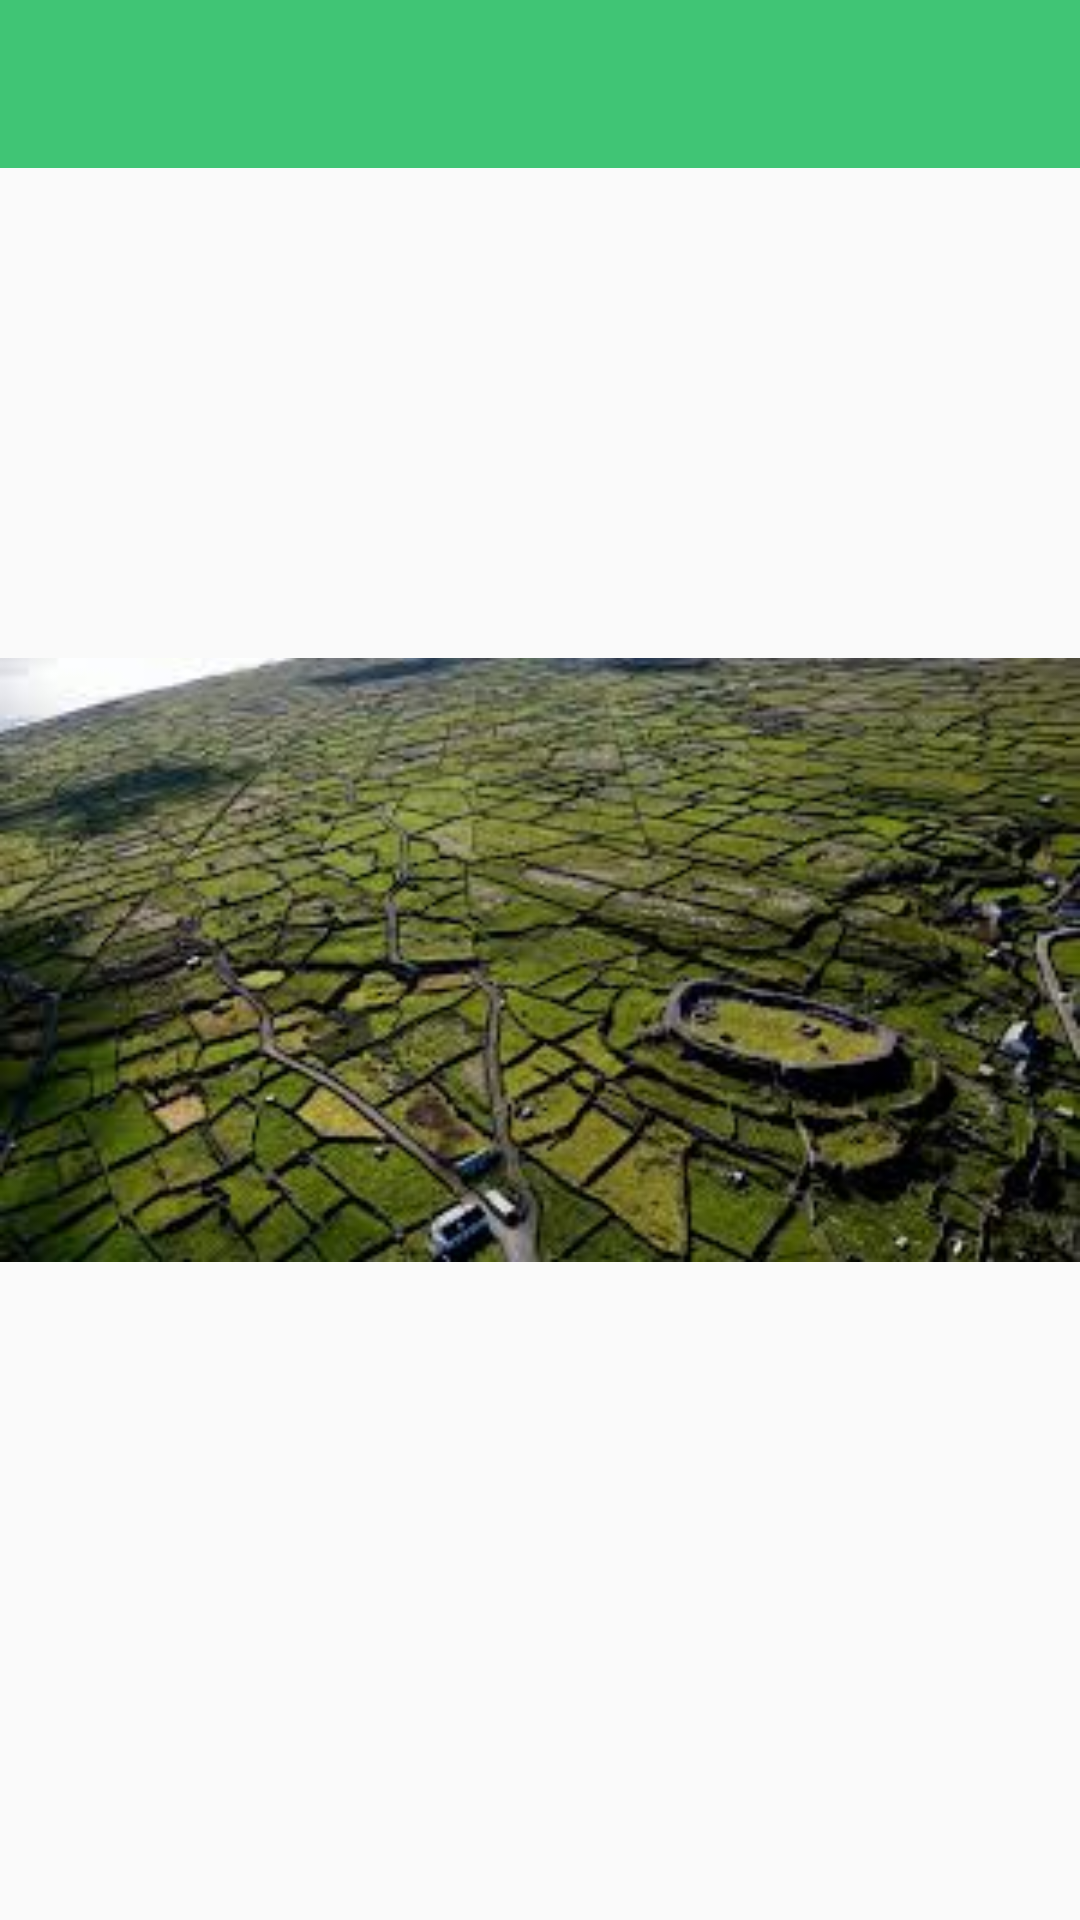

The Android layout XML behind this screen, and the referenced resources:
<!-- AndroidManifest.xml: application theme AppTheme -->
<!-- res/layout/activity_landing.xml -->
<?xml version="1.0" encoding="utf-8"?>
<androidx.coordinatorlayout.widget.CoordinatorLayout xmlns:android="http://schemas.android.com/apk/res/android"
  xmlns:app="http://schemas.android.com/apk/res-auto"
  xmlns:tools="http://schemas.android.com/tools"
  android:layout_width="match_parent"
  android:layout_height="match_parent"
  tools:context="org.wit.placemark.activities.LandingActivity">

  <com.google.android.material.appbar.AppBarLayout
    android:layout_width="match_parent"
    android:layout_height="wrap_content"
    android:background="@color/colorAccent"
    android:fitsSystemWindows="true"
    app:elevation="0dip"
    app:theme="@style/ThemeOverlay.AppCompat.Dark.ActionBar">

    <androidx.appcompat.widget.Toolbar
      android:id="@+id/toolbar"
      android:layout_width="match_parent"
      android:layout_height="wrap_content"
      app:titleTextColor="@color/colorPrimary" />

  </com.google.android.material.appbar.AppBarLayout>


  <ImageView
      android:id="@+id/landing"
      android:layout_width="match_parent"
      android:layout_height="match_parent"
      app:srcCompat="@drawable/landing" />


</androidx.coordinatorlayout.widget.CoordinatorLayout>
<!-- resources referenced by this layout -->
<resources>
  <color name="colorAccent">#40c575</color>
  <color name="colorPrimary">#FFFFFF</color>
  <!-- drawable landing: jpg bitmap (drawable, 14731 bytes) -->
  <style name="AppTheme" parent="Theme.AppCompat.Light.NoActionBar">
      
      <item name="colorPrimary">@color/colorPrimary</item>
      <item name="colorPrimaryDark">@color/colorPrimaryDark</item>
      <item name="colorAccent">@color/colorAccent</item>
    </style>
  <color name="colorPrimaryDark">#000000</color>
</resources>
